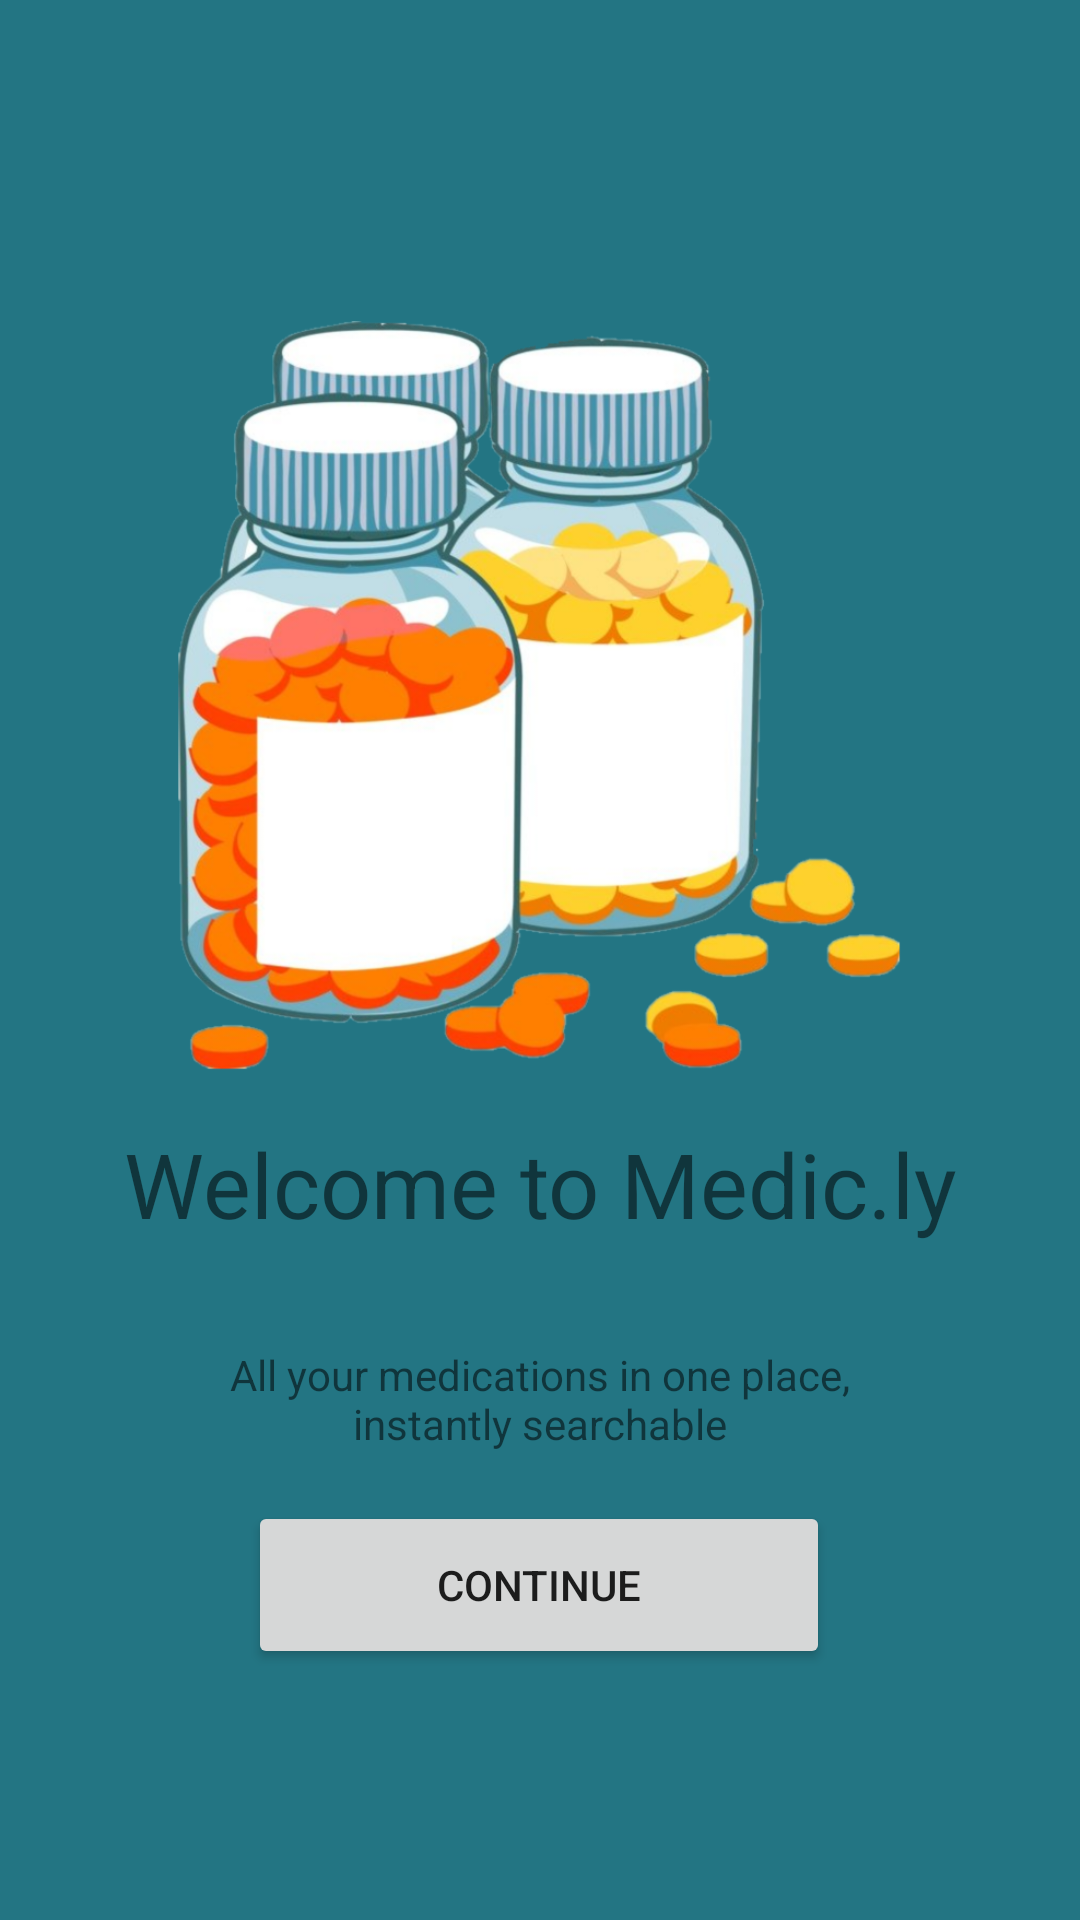

Reconstruct the res/layout file that produces this screen, plus the resources it refers to.
<!-- AndroidManifest.xml: application theme Theme.Medicly -->
<!-- res/layout/activity_main.xml -->
<?xml version="1.0" encoding="utf-8"?>
<androidx.constraintlayout.widget.ConstraintLayout xmlns:android="http://schemas.android.com/apk/res/android"
    xmlns:app="http://schemas.android.com/apk/res-auto"
    xmlns:tools="http://schemas.android.com/tools"
    android:layout_width="match_parent"
    android:layout_height="match_parent"
    android:background="#237583"
    tools:context=".MainActivity">

    <ImageView
        android:id="@+id/imageView"
        android:layout_width="257dp"
        android:layout_height="255dp"
        app:layout_constraintBottom_toBottomOf="parent"
        app:layout_constraintEnd_toEndOf="parent"
        app:layout_constraintStart_toStartOf="parent"
        app:layout_constraintTop_toTopOf="parent"
        app:layout_constraintVertical_bias="0.277"
        app:srcCompat="@drawable/untitled" />

    <TextView
        android:id="@+id/textView2"
        android:layout_width="303dp"
        android:layout_height="75dp"
        android:gravity="center"
        android:text="Welcome to Medic.ly"
        android:textSize="30sp"
        app:layout_constraintBottom_toBottomOf="parent"
        app:layout_constraintLeft_toLeftOf="parent"
        app:layout_constraintRight_toRightOf="parent"
        app:layout_constraintTop_toTopOf="parent"
        app:layout_constraintVertical_bias="0.632" />

    <TextView
        android:id="@+id/textView3"
        android:layout_width="240dp"
        android:layout_height="38dp"
        android:gravity="center_horizontal"
        android:text="All your medications in one place, instantly searchable"
        app:layout_constraintBottom_toBottomOf="parent"
        app:layout_constraintEnd_toEndOf="parent"
        app:layout_constraintHorizontal_bias="0.496"
        app:layout_constraintStart_toStartOf="parent"
        app:layout_constraintTop_toBottomOf="@+id/textView2"
        app:layout_constraintVertical_bias="0.098" />

    <Button
        android:id="@+id/buttonTemp"
        android:layout_width="194dp"
        android:layout_height="56dp"
        android:onClick="registerBtn"
        android:text="Continue"
        app:layout_constraintBottom_toBottomOf="parent"
        app:layout_constraintEnd_toEndOf="parent"
        app:layout_constraintHorizontal_bias="0.497"
        app:layout_constraintStart_toStartOf="parent"
        app:layout_constraintTop_toTopOf="parent"
        app:layout_constraintVertical_bias="0.857" />

</androidx.constraintlayout.widget.ConstraintLayout>
<!-- resources referenced by this layout -->
<resources>
  <!-- drawable untitled: png bitmap (drawable, 403620 bytes) -->
  <style name="Theme.Medicly" parent="Theme.MaterialComponents.DayNight.DarkActionBar">
          
          <item name="colorPrimary">#245E68</item>
          <item name="colorPrimaryVariant">#245E68</item>
          <item name="colorOnPrimary">@color/white</item>
          
          <item name="colorSecondary">@color/teal_200</item>
          <item name="colorSecondaryVariant">@color/teal_700</item>
          <item name="colorOnSecondary">@color/black</item>
          
          <item name="android:statusBarColor" tools:targetApi="l">?attr/colorPrimaryVariant</item>
          
      </style>
  <!-- not gathered from this repository: default colours our renderer supplied (Android Studio template values) -->
  <color name="teal_200">#FF03DAC5</color>
  <color name="teal_700">#FF018786</color>
  <color name="black">#FF000000</color>
  <color name="white">#FFFFFFFF</color>
</resources>
